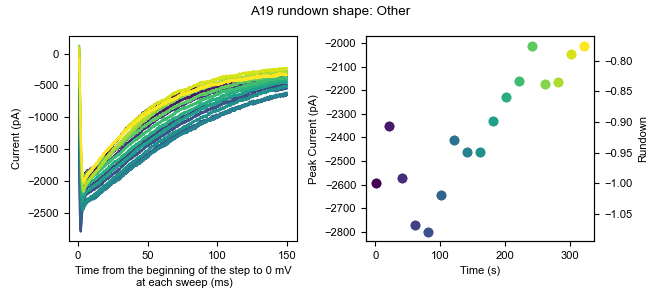

Data behind this chart, as committed beside it:
0, 1, 2, 3, 4, 5, 6, 7, 8, 9, 10, 11, 12, 13, 14, 15, 16
4.584, 1.557, -9.272, 10.92, 6.55, 7.576, 0.8, 2.02, 16.34, 9.939, -12.8, 2.237, -2.28, 7.446, 1.846, 0.8434, -10.46
3.008, -20.52, -7.695, -6.422, -2.909, -5.037, 5.53, -10.59, 5.302, -2.674, -25.42, -10.38, -21.2, -22.51, -12.34, -19.65, -24.65
-0.1454, -14.21, -10.85, 1.461, -6.063, -16.07, -5.506, -16.9, 8.455, -7.404, -20.69, -11.95, -22.78, -27.24, -12.34, -13.35, -26.22
-4.875, -11.06, -9.272, 7.768, 6.551, 7.576, 13.41, -12.17, 3.725, 5.209, -14.38, 0.6614, -24.35, -14.63, 3.423, -3.886, -12.03
20.35, 3.134, 4.918, 20.38, 9.704, 10.73, 24.45, 2.02, 17.91, 24.13, -6.495, 6.967, -10.16, 1.139, 6.576, 16.61, -8.88
4.584, 1.557, 9.648, 7.768, 8.127, -1.885, 21.3, -5.863, 13.18, 11.52, -3.342, 2.237, -14.89, -6.744, 3.423, 8.727, -13.61
3.008, -3.172, 6.496, 1.461, 3.398, -12.92, 3.954, -20.05, 2.149, 19.4, -15.96, -0.9156, -19.62, -6.744, 0.2696, -2.309, -15.19
-8.029, -7.903, -28.19, -8, -4.487, -16.08, 13.41, -27.94, -7.312, 8.362, -20.69, -13.53, -30.66, -16.2, -4.461, -24.38, -21.49
3.008, -1.596, -4.542, 6.191, 11.28, -11.34, 11.84, -2.71, -2.581, 3.633, -8.072, -15.11, -11.74, -5.167, 3.423, -3.886, -16.76
7.738, 11.02, 17.53, 23.53, 12.86, -0.3074, 27.6, 3.597, 17.92, 16.25, -11.23, 6.968, -13.32, 1.14, 16.04, 10.3, -2.573
-15.91, -1.596, -28.19, 3.038, -6.063, -23.96, 10.26, -20.05, -8.888, 5.209, -22.26, -7.222, -38.54, -14.63, -4.46, -8.616, -12.03
-9.606, -3.173, -17.15, -0.1161, 8.127, -14.5, 13.41, -23.21, 0.572, 9.939, -15.96, -2.493, -27.51, -17.78, -9.191, 7.15, -18.34
-8.029, 1.557, -6.119, 6.191, 9.703, -12.92, 10.26, -16.9, 13.18, 9.939, -8.073, -2.493, -16.47, -6.744, -9.191, -0.7326, -8.881
-1.722, -12.63, -15.58, -7.999, 3.397, -11.34, -0.777, -23.21, -5.735, -4.251, -17.53, -7.223, -24.35, -9.897, -12.34, -7.04, -8.88
-8.029, -1.597, -7.696, 10.92, 6.55, -12.92, 5.53, -4.287, 11.61, 13.09, -9.649, 3.814, -19.62, -5.168, -6.038, -3.887, 3.733
-4.876, 1.557, 1.765, 12.5, -1.333, -3.461, 7.107, 0.4426, 5.302, 20.98, 2.964, 2.237, -8.587, 7.446, 12.88, -2.31, 2.156
7.738, 17.32, -4.542, 29.84, 8.127, 1.269, 19.72, -12.17, 13.18, 28.86, 4.541, 8.544, -8.587, 10.6, 19.19, 5.573, 10.04
-12.76, 7.864, -4.542, 15.65, -6.063, -0.3074, 11.84, -18.48, 13.18, 14.67, -8.072, -2.493, -13.32, -9.897, 8.153, 5.574, -2.573
-6.452, 9.44, -14, 10.92, -4.486, -8.191, -0.777, -15.32, 8.455, 8.362, -9.649, -0.9156, -16.47, -17.78, 8.153, 2.42, -4.15
-19.07, -11.06, -7.695, 3.037, -18.68, -17.65, 7.106, -32.67, -1.005, -1.098, -17.53, -13.53, -22.78, -22.51, 3.423, -13.35, -5.727
-20.64, -7.903, 0.1894, 9.345, -17.1, -8.191, 13.41, -21.63, -2.581, 11.52, -12.8, -19.84, -22.78, -16.2, 5, -3.886, -19.92
-9.606, -4.75, -7.695, -6.423, -17.1, -16.08, 0.8, -20.05, -1.005, 8.362, -26.99, -11.95, -29.08, -25.66, 0.2686, -10.19, -23.07
-6.452, 6.287, 1.765, 18.8, -7.64, -0.3074, 5.53, -5.863, 10.03, 22.55, -6.495, 8.544, -10.16, 10.6, 16.04, 10.3, 2.157
-15.91, -0.0203, 8.071, -0.1161, -4.487, -9.768, 11.84, -15.32, -7.312, 16.24, -11.23, 8.544, -13.32, 12.18, 11.31, 10.3, -0.9965
-9.605, 3.134, -2.965, 10.92, -10.79, -16.07, 2.377, -18.48, -5.735, 20.98, -6.495, -4.069, -16.47, -0.4368, 19.19, 2.421, -12.03
-19.07, 6.288, -20.31, 9.345, -9.216, -20.8, 7.107, -27.94, 6.879, 11.52, -12.8, -16.68, -24.35, -19.36, 11.31, -7.039, -13.61
-14.34, -1.596, -26.61, 10.92, -10.79, -8.191, 2.377, -26.36, -10.47, 3.633, -14.38, -15.11, -21.2, -9.897, 16.04, -16.5, -7.303
-8.029, 12.59, -4.542, 10.92, -9.217, -1.885, 5.53, -27.94, -1.005, 6.785, -11.23, 3.814, -11.74, -9.898, 19.19, -2.31, 10.04
-4.875, 3.134, -4.542, 9.345, -10.79, -17.65, 0.8, -18.48, -1.005, 28.86, -4.919, 3.814, -14.89, -5.167, 9.73, -5.463, 2.157
-9.606, -1.597, 1.765, 17.23, 4.973, -11.35, 10.26, -12.17, 3.725, 19.4, -8.073, -7.223, -5.434, -5.168, 9.729, -8.617, -8.881
-4.875, -6.326, -18.73, 4.615, -7.639, -22.38, 3.954, -32.67, -1.005, 8.363, -11.23, -4.069, -27.51, -5.167, -1.307, -13.35, -16.76
6.161, -3.173, -1.388, 6.191, -9.216, -12.92, 5.53, -29.51, -1.005, 13.09, -8.072, 2.237, -14.89, 1.139, 1.846, -10.19, -18.34
9.314, 4.71, 8.072, 10.92, -6.063, 1.269, 18.14, -13.75, 14.76, 14.67, -0.189, 11.7, -7.01, 4.293, 19.19, 0.8434, -4.15
4.584, 17.32, 12.8, 15.65, 1.82, 5.999, 18.14, -9.017, 13.18, 17.82, -3.342, 11.7, -7.01, 12.18, 16.04, 8.727, -2.574
1.431, 4.71, 1.765, 6.191, -12.37, -5.038, 22.87, -20.05, 3.725, 14.67, 6.118, 3.814, -7.01, 1.139, 19.19, -7.04, -10.46
-0.1454, -6.326, -4.542, 7.768, -2.909, -6.614, 18.14, -24.78, 2.149, 14.67, -9.649, -2.492, -16.47, -5.167, 16.04, -8.616, -12.03
10.89, 6.287, 9.648, 10.92, 1.82, 7.576, 18.14, -18.48, 11.61, 24.13, 12.42, 8.544, 0.8734, -9.898, 17.61, -0.7326, -8.88
4.585, 6.287, -10.85, 7.768, -9.216, -11.34, 5.53, -29.51, 0.572, 19.4, -3.342, 0.6614, -7.01, -11.47, 11.31, -14.92, -13.61
-12.76, -0.0193, -14, -0.1151, -4.486, -16.07, -7.083, -34.24, -1.005, 3.633, -9.649, -4.069, -18.05, -5.167, 11.31, -11.77, -10.46
-3.299, 6.287, -15.58, -9.576, -9.217, -14.5, -3.93, -32.67, -1.005, 6.785, -11.23, 0.6604, -14.89, -6.744, 1.846, -16.5, -15.19
-1.722, 3.134, -2.965, -0.1161, 0.2443, -14.5, 5.53, -10.59, 0.572, 11.52, -12.8, -7.223, -3.856, -6.744, 6.576, -14.92, -21.49
-1.722, 1.557, -12.42, -3.269, -12.37, -12.92, 5.53, -31.09, 0.572, 11.52, -6.495, -4.069, -16.47, -0.4368, 5, -18.08, -29.38
-6.453, 1.557, -15.58, -3.269, -7.64, -22.38, 2.376, -15.32, -2.582, 8.362, -8.073, -2.493, -22.78, -6.744, 0.2686, 0.8434, -13.61
-3.299, -1.596, 8.072, 3.038, 1.821, -20.8, 0.8, -21.63, 6.879, 3.633, -12.8, -7.223, -14.89, -0.4368, 5, -11.77, -18.34
-9.606, -1.597, 9.648, -8, 1.82, -27.11, 0.8, -5.864, 13.18, 6.785, -11.23, 3.814, -16.47, 4.292, 6.576, -8.617, -12.03
-12.76, -14.21, -9.272, -19.04, -15.52, -6.614, -7.083, -13.75, 6.878, 5.209, -6.495, -4.069, -21.2, -8.321, 8.153, -18.08, -26.22
-9.606, -6.327, -14, -7.999, -21.83, -19.23, 8.683, -23.21, -7.312, -1.098, -17.53, 2.237, -22.78, -5.168, -1.307, -8.617, -27.8
-1.722, -1.596, 0.1894, 4.615, -1.333, -16.07, 13.41, -20.05, 10.03, 11.52, -11.23, -2.492, -13.32, 2.716, 16.04, 0.8444, -21.49
3.007, -1.597, -1.389, 3.037, 0.2433, -3.461, 2.376, -9.017, 3.725, 9.939, -3.343, -5.647, -7.01, 4.292, 6.576, -0.7326, -15.19
-4.876, -7.903, -6.118, -4.846, -13.95, -20.81, 7.107, -13.75, 2.148, 0.4786, -3.342, -13.53, -19.62, -0.4368, -18.65, -14.92, -21.49
-9.606, -7.903, 1.765, -19.04, -20.25, -36.57, -5.507, -21.63, -5.735, 2.055, -11.23, -13.53, -25.93, -9.898, -4.461, -16.5, -26.22
1.432, -14.21, -4.541, -3.269, -21.83, -14.5, -7.083, -13.75, -1.005, 14.67, -8.072, -5.646, -19.62, -25.66, -7.614, -13.35, -18.34
10.89, 3.134, 19.11, 6.191, 11.28, -8.191, 2.377, -4.287, 19.49, 25.71, 2.964, 6.967, -19.62, -6.744, 8.153, -7.04, -8.88
-4.876, 7.864, -2.965, -11.15, -9.217, -17.65, -2.354, -18.48, 0.571, 2.055, -4.919, -8.8, -25.93, -9.898, -2.884, -11.77, -12.03
-4.875, 14.17, -1.388, -3.269, 3.397, -5.037, 5.53, -15.32, 5.302, 5.209, -1.765, -7.223, -16.47, -9.897, 1.846, -7.04, -21.49
4.585, 4.711, 4.919, 14.07, 0.2443, -0.3074, 3.954, -7.439, 16.34, 19.4, -6.495, -2.492, -2.279, 1.14, 19.19, -8.616, -24.65
-3.299, 4.71, 3.341, -9.576, -15.52, -12.92, 7.106, -12.17, 0.571, 13.09, -11.23, -7.223, -18.05, -13.05, 1.846, -18.08, -15.19
3.008, 14.17, 15.96, -0.1161, -10.79, -0.3084, 21.3, -7.44, -2.582, 22.55, -1.766, -0.9156, -14.89, 2.716, 8.153, -8.617, -13.61
9.315, 12.59, 3.342, -0.1161, -1.333, -8.191, 5.53, -9.017, 5.302, 24.13, -0.189, -2.493, -8.587, 10.6, 17.61, -10.19, -10.46
-6.453, -3.173, -7.695, -19.04, -15.52, -14.5, -7.084, -16.9, -13.62, 0.4786, -9.649, -15.11, -22.78, -0.4378, 3.423, -16.5, -19.92
... 10,120 more rows
